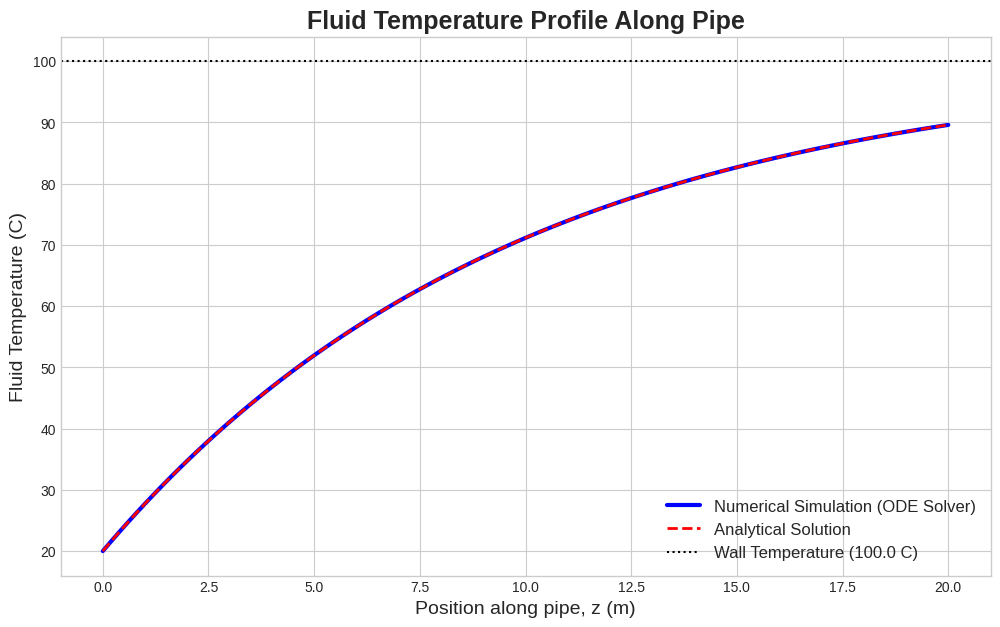

Reproduce this figure in Python.
# Import necessary libraries
import numpy as np
from scipy.integrate import solve_ivp
import matplotlib.pyplot as plt

# --- Define Physical Properties for Water at ~40 C ---
rho = 992.2      # Density (kg/m^3)
mu = 0.653e-3    # Viscosity (Pa.s)
Cp = 4179        # Heat Capacity (J/kg.K)
kf = 0.631       # Thermal Conductivity (W/m.K)

# --- Define Geometry and Operating Conditions ---
D = 0.05         # Pipe Diameter (m)
L = 20.0         # Pipe Length (m)
mass_flow = 1.0  # Mass flow rate (kg/s)
T_inlet = 20.0     # Inlet fluid temperature (C)
T_wall = 100.0     # Pipe wall temperature (C)

print("Parameters are defined.")

# --- Transport Phenomena Calculations ---

# 1. Calculate velocity and Reynolds number
Area = np.pi * (D**2) / 4
velocity = mass_flow / (rho * Area)
Re = (rho * velocity * D) / mu

# 2. Calculate Darcy Friction Factor (using Churchill Equation, valid for all regimes)
A_f = (2.457 * np.log(1 / ((7/Re)**0.9)))**16
B_f = (37530 / Re)**16
f_D = 8 * ((8/Re)**12 + 1 / (A_f + B_f)**1.5)**(1/12)

# 3. Calculate Prandtl and Nusselt numbers
Pr = (Cp * mu) / kf
Nu = ((f_D/8)*(Re-1000)*Pr) / (1 + 12.7*(f_D/8)**0.5 * (Pr**(2/3)-1)) # Gnielinski

# 4. Calculate the all-important heat transfer coefficient, h
h = (Nu * kf) / D

print(f"Calculated Reynolds Number: {Re:.0f} (Turbulent Flow)")
print(f"Calculated Heat Transfer Coefficient (h): {h:.2f} W/m^2.K")

# --- Define and Solve the ODE Model ---

def pipe_heat_model(z, T):
    """
    Defines the ODE for fluid temperature along the pipe.
    Args:
        z (float): Position along the pipe (m).
        T (float): Fluid temperature at position z (C).
    """
    # Note: For simplicity, we assume h is constant along the pipe.
    # In reality, fluid properties (rho, mu, etc.) change with T, making h(z).
    # This is a common and valid simplification for many problems.
    
    dTdz = (h * np.pi * D) / (mass_flow * Cp) * (T_wall - T)
    return dTdz

# Simulation parameters
z_span = (0, L)              # Solve from z=0 to z=L
T_initial = [T_inlet]        # Initial condition (temperature at z=0)

# Call the solver
solution = solve_ivp(pipe_heat_model, z_span, T_initial, dense_output=True)

# Generate points for a smooth plot
z_plot = np.linspace(z_span[0], z_span[1], 100)
T_plot = solution.sol(z_plot)[0]

print("ODE Simulation complete.")

# --- Validation with Analytical Solution ---
# This ODE has a known analytical solution, which is great for checking our work.
exp_term = np.exp(-(h * np.pi * D * z_plot) / (mass_flow * Cp))
T_analytical = T_wall - (T_wall - T_inlet) * exp_term

# --- Plotting ---
plt.style.use('seaborn-v0_8-whitegrid')
plt.figure(figsize=(12, 7))

plt.plot(z_plot, T_plot, 'b-', linewidth=3, label='Numerical Simulation (ODE Solver)')
plt.plot(z_plot, T_analytical, 'r--', linewidth=2, label='Analytical Solution')
plt.axhline(y=T_wall, color='black', linestyle=':', label=f'Wall Temperature ({T_wall} C)')

plt.title('Fluid Temperature Profile Along Pipe', fontsize=18, weight='bold')
plt.xlabel('Position along pipe, z (m)', fontsize=14)
plt.ylabel('Fluid Temperature (C)', fontsize=14)
plt.legend(fontsize=12)
plt.grid(True)
plt.show()

print(f"The final outlet temperature is {T_plot[-1]:.2f} C.")
print("The numerical simulation perfectly matches the analytical solution, validating our model!")